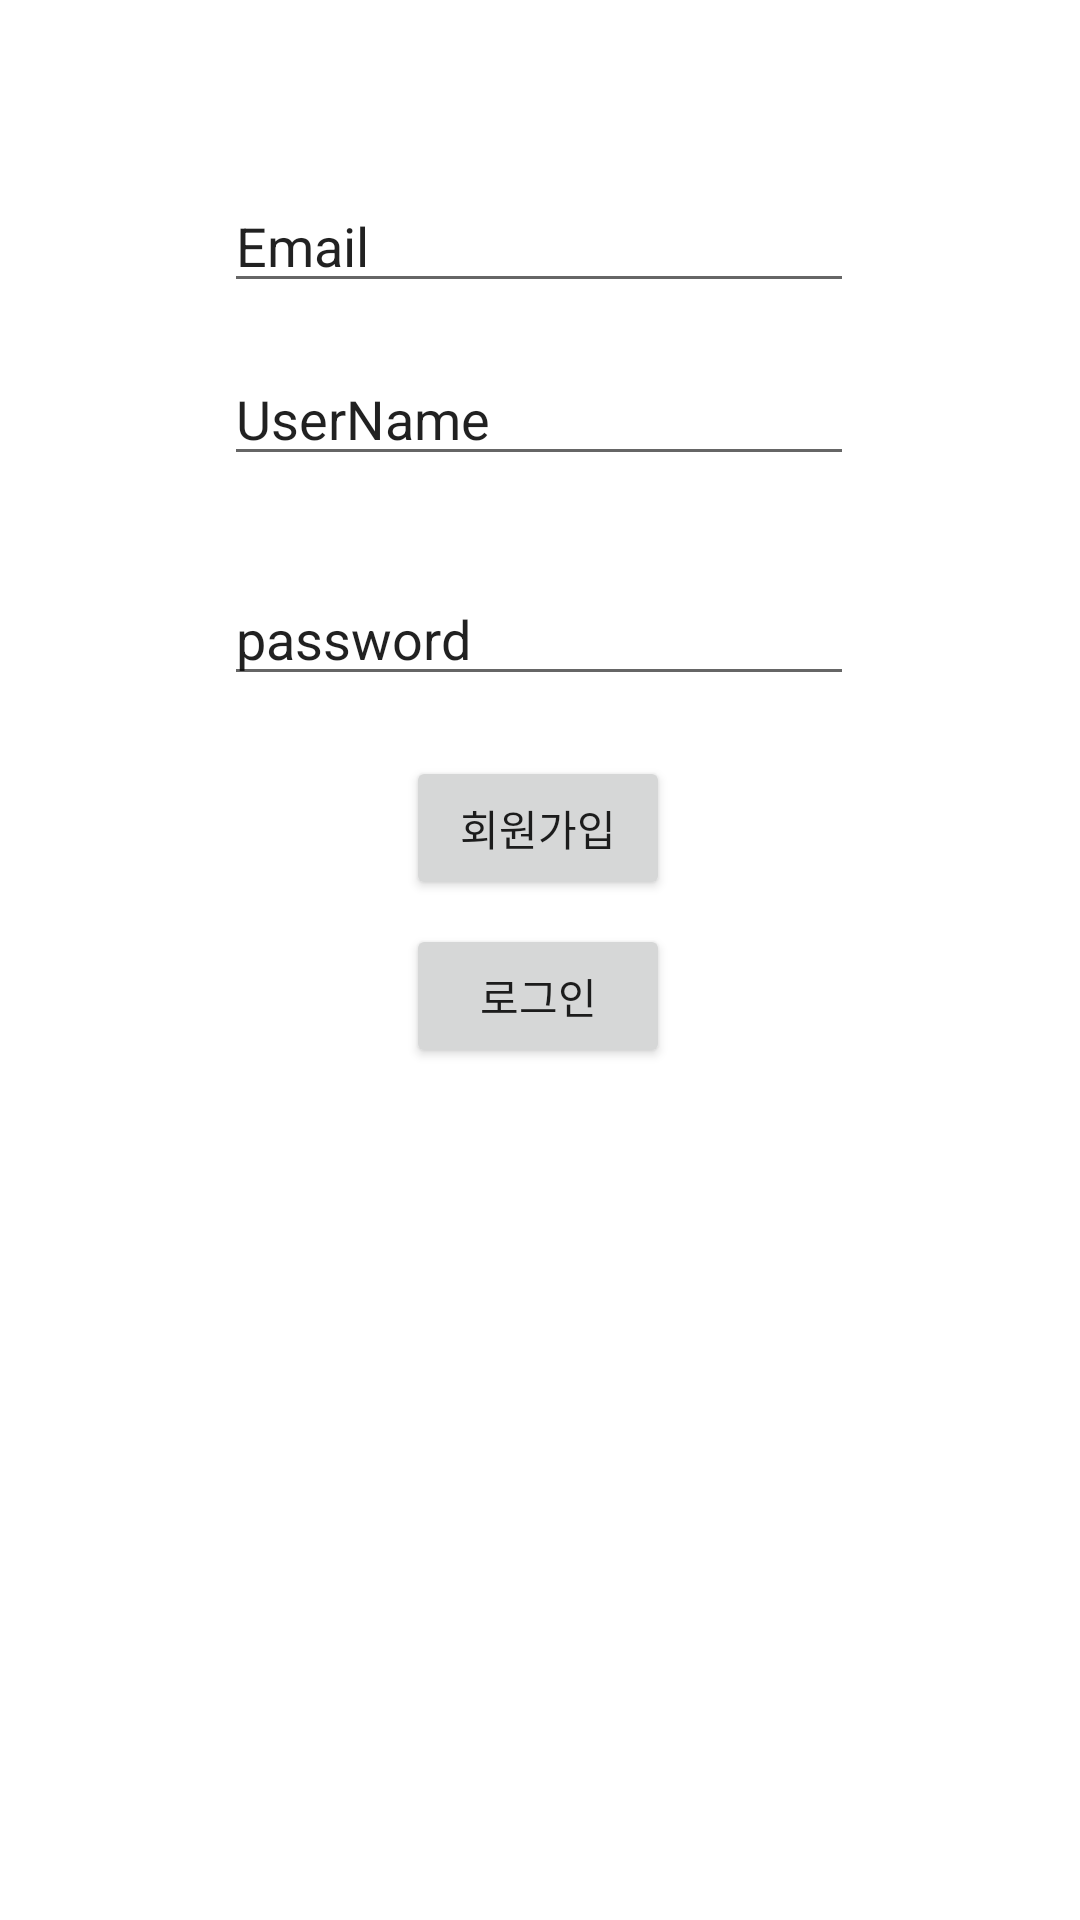

The Android layout XML behind this screen, and the referenced resources:
<!-- AndroidManifest.xml: application theme Theme.ChattingWithFirebase -->
<!-- res/layout/activity_main.xml -->
<?xml version="1.0" encoding="utf-8"?>
<androidx.constraintlayout.widget.ConstraintLayout xmlns:android="http://schemas.android.com/apk/res/android"
    xmlns:app="http://schemas.android.com/apk/res-auto"
    xmlns:tools="http://schemas.android.com/tools"
    android:layout_width="match_parent"
    android:layout_height="match_parent"
    tools:context=".MainActivity">

    <Button
        android:id="@+id/btn_login_main"
        android:layout_width="wrap_content"
        android:layout_height="wrap_content"
        android:layout_marginBottom="284dp"
        android:text="로그인"
        app:layout_constraintBottom_toBottomOf="parent"
        app:layout_constraintEnd_toEndOf="parent"
        app:layout_constraintHorizontal_bias="0.498"
        app:layout_constraintStart_toStartOf="parent" />

    <Button
        android:id="@+id/btn_join_main"
        android:layout_width="wrap_content"
        android:layout_height="wrap_content"
        android:layout_marginBottom="340dp"
        android:text="회원가입"
        app:layout_constraintBottom_toBottomOf="parent"
        app:layout_constraintEnd_toEndOf="parent"
        app:layout_constraintHorizontal_bias="0.498"
        app:layout_constraintStart_toStartOf="parent" />

    <EditText
        android:id="@+id/edit_email"
        android:layout_width="wrap_content"
        android:layout_height="wrap_content"
        android:ems="10"
        android:inputType="textPersonName"
        android:text="Email"
        app:layout_constraintBottom_toTopOf="@+id/edit_username"
        app:layout_constraintEnd_toEndOf="parent"
        app:layout_constraintHorizontal_bias="0.497"
        app:layout_constraintStart_toStartOf="parent"
        app:layout_constraintTop_toTopOf="parent"
        app:layout_constraintVertical_bias="0.784" />

    <EditText
        android:id="@+id/edit_username"
        android:layout_width="wrap_content"
        android:layout_height="wrap_content"
        android:layout_marginBottom="32dp"
        android:ems="10"
        android:inputType="textPersonName"
        android:text="UserName"
        app:layout_constraintBottom_toTopOf="@+id/edit_password"
        app:layout_constraintEnd_toEndOf="parent"
        app:layout_constraintHorizontal_bias="0.497"
        app:layout_constraintStart_toStartOf="parent" />

    <EditText
        android:id="@+id/edit_password"
        android:layout_width="wrap_content"
        android:layout_height="wrap_content"
        android:layout_marginBottom="20dp"
        android:ems="10"
        android:inputType="textPersonName"
        android:text="password"
        app:layout_constraintBottom_toTopOf="@+id/btn_join_main"
        app:layout_constraintEnd_toEndOf="parent"
        app:layout_constraintHorizontal_bias="0.497"
        app:layout_constraintStart_toStartOf="parent" />

</androidx.constraintlayout.widget.ConstraintLayout>
<!-- resources referenced by this layout -->
<resources>
  <style name="Theme.ChattingWithFirebase" parent="Theme.MaterialComponents.DayNight.DarkActionBar">
          
          <item name="colorPrimary">@color/purple_500</item>
          <item name="colorPrimaryVariant">@color/purple_700</item>
          <item name="colorOnPrimary">@color/white</item>
          
          <item name="colorSecondary">@color/teal_200</item>
          <item name="colorSecondaryVariant">@color/teal_700</item>
          <item name="colorOnSecondary">@color/black</item>
          
          <item name="android:statusBarColor" tools:targetApi="l">?attr/colorPrimaryVariant</item>
          
      </style>
  <!-- not gathered from this repository: default colours our renderer supplied (Android Studio template values) -->
  <color name="purple_500">#FF6200EE</color>
  <color name="purple_700">#FF3700B3</color>
  <color name="teal_200">#FF03DAC5</color>
  <color name="teal_700">#FF018786</color>
  <color name="black">#FF000000</color>
  <color name="white">#FFFFFFFF</color>
</resources>
